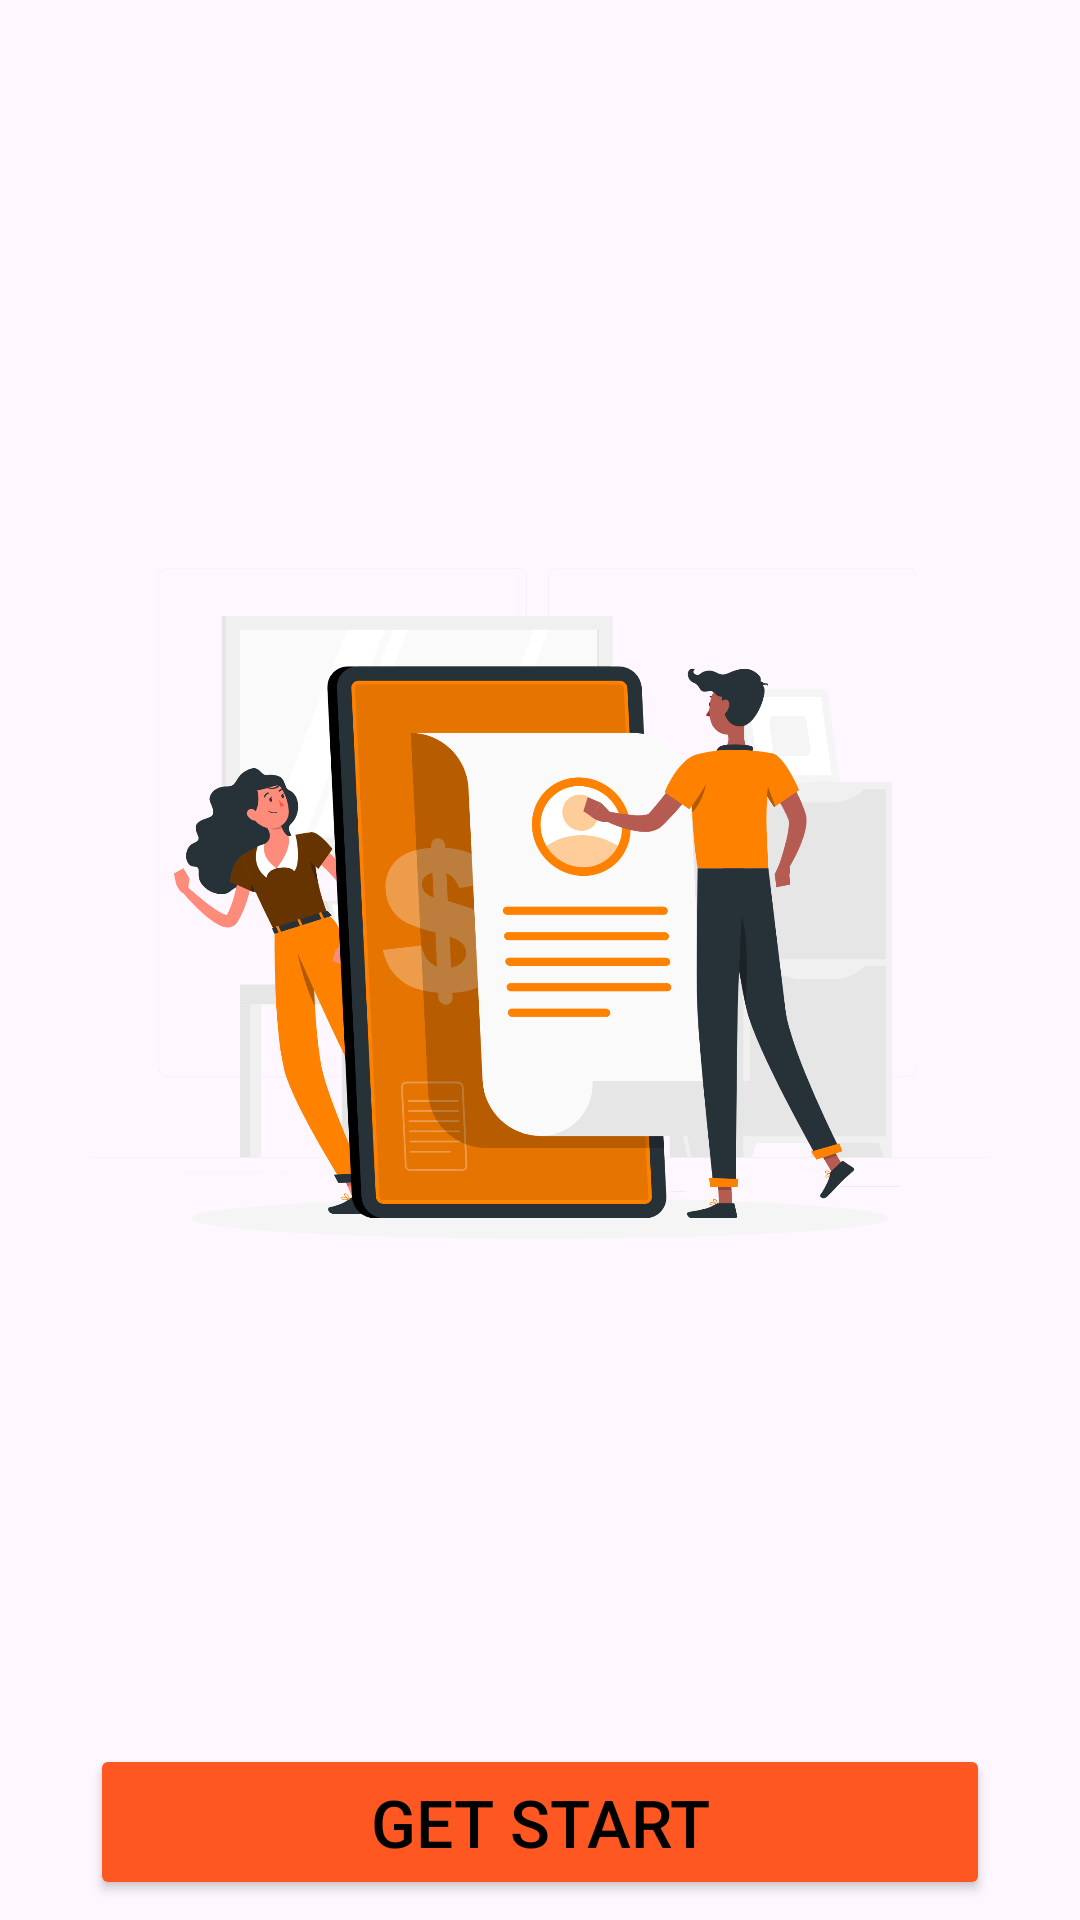

Layout XML and referenced resources for this Android screen:
<!-- AndroidManifest.xml: application theme Theme.Money_Pocket -->
<!-- res/layout/activity_onbording_screen.xml -->
<?xml version="1.0" encoding="utf-8"?>
<RelativeLayout xmlns:android="http://schemas.android.com/apk/res/android"
    xmlns:app="http://schemas.android.com/apk/res-auto"
    xmlns:tools="http://schemas.android.com/tools"
    android:layout_width="match_parent"
    android:layout_height="match_parent"
    android:gravity="center"
    tools:context=".Onbording_Screen">

    <ImageView
        android:layout_width="300dp"
        android:layout_height="300dp"
        android:layout_marginTop="150sp"
        android:src="@drawable/account"
        android:id="@+id/imgaccount"/>

    <Button
        android:id="@+id/btnStart"
        android:layout_width="300dp"
        android:layout_height="52dp"
        android:backgroundTint="#FF5722"
        android:layout_marginTop="125dp"
        android:textSize="22dp"
        android:layout_below="@+id/imgaccount"
        android:textColor="@color/black"
        android:text="Get Start"/>

</RelativeLayout>
<!-- resources referenced by this layout -->
<resources>
  <!-- drawable account: png bitmap (drawable, 329538 bytes) -->
  <style name="Theme.Money_Pocket" parent="Base.Theme.Money_Pocket" />
  <style name="Base.Theme.Money_Pocket" parent="Theme.Material3.DayNight.NoActionBar">
          
          
      </style>
  <!-- not gathered from this repository: default colours our renderer supplied (Android Studio template values) -->
  <color name="black">#FF000000</color>
</resources>
